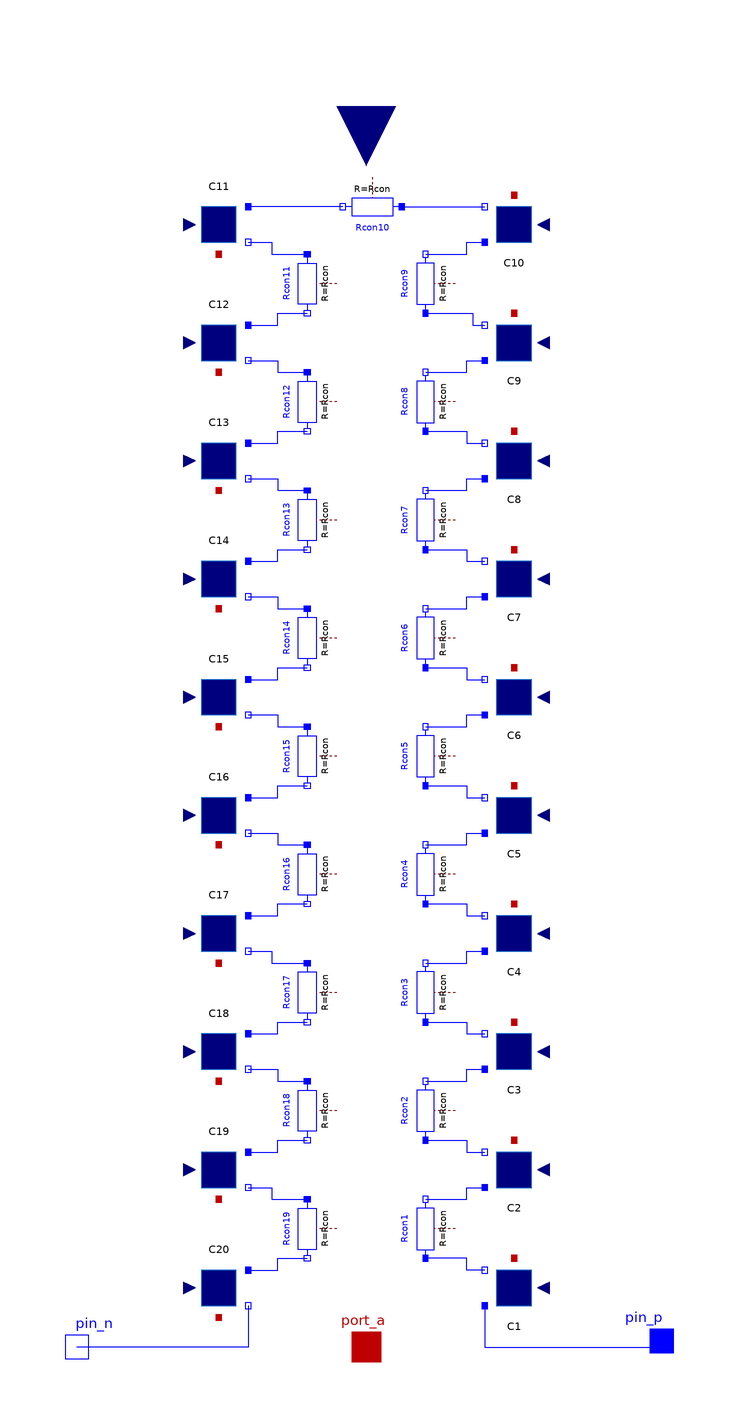

Above is the diagram view of the following Modelica model: its components placed by their Placement annotations and its connect equations drawn as lines.

model String20cells
    parameter Modelica.SIunits.Current IRef=8.89     "Reference current at reference irradiance and reference temperature";
    parameter Modelica.SIunits.Irradiance irradianceRef=1000     "Reference solar irradiance";
    parameter Modelica.SIunits.Resistance Rsh=20 "Resistance at temperature T_ref";
    parameter Modelica.SIunits.Resistance Rse=0.0055     "Resistance at temperature T_ref";
    parameter Real Rcon = 10^(-3) "Resistance between cells due to interconnecting ribbon [Ohm]";
    parameter Real m=1 "Ideality factor of diode";
    parameter Modelica.SIunits.Resistance R=2.2 "Parallel ohmic resistance";
    parameter Modelica.SIunits.Temperature TRef=298.15 "Reference temperature";
    parameter Modelica.SIunits.Voltage VRef=0.6292     "Reference voltage > 0 at TRef";
    parameter Modelica.SIunits.LinearTemperatureCoefficient alphaI=+0.00053     "Temperature coefficient of reference current at TRef";
    parameter Modelica.SIunits.LinearTemperatureCoefficient alphaV=-0.00340     "Temperature coefficient of reference voltage at TRef*";
    final parameter Integer nCells=20 "Number of cells in one string";

    SingleCell_V3 C1(
      IRef=IRef,
      irradianceRef=irradianceRef,
      Rsh=Rsh,
      Rse=Rse,
      m=m,
      R=R,
      TRef=TRef,
      VRef=VRef,
      alphaI=alphaI,
      alphaV=alphaV)
      annotation (Placement(transformation(extent={{40,-190},{60,-170}})));

    SingleCell_V3 C2(
      IRef=IRef,
      irradianceRef=irradianceRef,
      Rsh=Rsh,
      Rse=Rse,
      m=m,
      R=R,
      TRef=TRef,
      VRef=VRef,
      alphaI=alphaI,
      alphaV=alphaV)
      annotation (Placement(transformation(extent={{40,-150},{60,-130}})));
    SingleCell_V3 C3(
      IRef=IRef,
      irradianceRef=irradianceRef,
      Rsh=Rsh,
      Rse=Rse,
      m=m,
      R=R,
      TRef=TRef,
      VRef=VRef,
      alphaI=alphaI,
      alphaV=alphaV)
      annotation (Placement(transformation(extent={{40,-110},{60,-90}})));
    SingleCell_V3 C4(
      IRef=IRef,
      irradianceRef=irradianceRef,
      Rsh=Rsh,
      Rse=Rse,
      m=m,
      R=R,
      TRef=TRef,
      VRef=VRef,
      alphaI=alphaI,
      alphaV=alphaV)
      annotation (Placement(transformation(extent={{40,-70},{60,-50}})));
    SingleCell_V3 C5(
      IRef=IRef,
      irradianceRef=irradianceRef,
      Rsh=Rsh,
      Rse=Rse,
      m=m,
      R=R,
      TRef=TRef,
      VRef=VRef,
      alphaI=alphaI,
      alphaV=alphaV)
      annotation (Placement(transformation(extent={{40,-30},{60,-10}})));
    SingleCell_V3 C6(
      IRef=IRef,
      irradianceRef=irradianceRef,
      Rsh=Rsh,
      Rse=Rse,
      m=m,
      R=R,
      TRef=TRef,
      VRef=VRef,
      alphaI=alphaI,
      alphaV=alphaV)
      annotation (Placement(transformation(extent={{40,10},{60,30}})));
    SingleCell_V3 C7(
      IRef=IRef,
      irradianceRef=irradianceRef,
      Rsh=Rsh,
      Rse=Rse,
      m=m,
      R=R,
      TRef=TRef,
      VRef=VRef,
      alphaI=alphaI,
      alphaV=alphaV)
      annotation (Placement(transformation(extent={{40,50},{60,70}})));
    SingleCell_V3 C8(
      IRef=IRef,
      irradianceRef=irradianceRef,
      Rsh=Rsh,
      Rse=Rse,
      m=m,
      R=R,
      TRef=TRef,
      VRef=VRef,
      alphaI=alphaI,
      alphaV=alphaV)
      annotation (Placement(transformation(extent={{40,90},{60,110}})));
    SingleCell_V3 C9(
      IRef=IRef,
      irradianceRef=irradianceRef,
      Rsh=Rsh,
      Rse=Rse,
      m=m,
      R=R,
      TRef=TRef,
      VRef=VRef,
      alphaI=alphaI,
      alphaV=alphaV)
      annotation (Placement(transformation(extent={{40,130},{60,150}})));
    SingleCell_V3 C10(
      IRef=IRef,
      irradianceRef=irradianceRef,
      Rsh=Rsh,
      Rse=Rse,
      m=m,
      R=R,
      TRef=TRef,
      VRef=VRef,
      alphaI=alphaI,
      alphaV=alphaV)
      annotation (Placement(transformation(extent={{40,170},{60,190}})));
    SingleCell_V3 C11(
      IRef=IRef,
      irradianceRef=irradianceRef,
      Rsh=Rsh,
      Rse=Rse,
      m=m,
      R=R,
      TRef=TRef,
      VRef=VRef,
      alphaI=alphaI,
      alphaV=alphaV)
      annotation (Placement(transformation(extent={{-40,190},{-60,170}})));
    SingleCell_V3 C12(
      IRef=IRef,
      irradianceRef=irradianceRef,
      Rsh=Rsh,
      Rse=Rse,
      m=m,
      R=R,
      TRef=TRef,
      VRef=VRef,
      alphaI=alphaI,
      alphaV=alphaV)
      annotation (Placement(transformation(extent={{-40,150},{-60,130}})));
    SingleCell_V3 C13(
      IRef=IRef,
      irradianceRef=irradianceRef,
      Rsh=Rsh,
      Rse=Rse,
      m=m,
      R=R,
      TRef=TRef,
      VRef=VRef,
      alphaI=alphaI,
      alphaV=alphaV)
      annotation (Placement(transformation(extent={{-40,110},{-60,90}})));
    SingleCell_V3 C14(
      IRef=IRef,
      irradianceRef=irradianceRef,
      Rsh=Rsh,
      Rse=Rse,
      m=m,
      R=R,
      TRef=TRef,
      VRef=VRef,
      alphaI=alphaI,
      alphaV=alphaV)
      annotation (Placement(transformation(extent={{-40,70},{-60,50}})));
    SingleCell_V3 C15(
      IRef=IRef,
      irradianceRef=irradianceRef,
      Rsh=Rsh,
      Rse=Rse,
      m=m,
      R=R,
      TRef=TRef,
      VRef=VRef,
      alphaI=alphaI,
      alphaV=alphaV)
      annotation (Placement(transformation(extent={{-40,30},{-60,10}})));
    SingleCell_V3 C16(
      IRef=IRef,
      irradianceRef=irradianceRef,
      Rsh=Rsh,
      Rse=Rse,
      m=m,
      R=R,
      TRef=TRef,
      VRef=VRef,
      alphaI=alphaI,
      alphaV=alphaV)
      annotation (Placement(transformation(extent={{-40,-10},{-60,-30}})));
    SingleCell_V3 C17(
      IRef=IRef,
      irradianceRef=irradianceRef,
      Rsh=Rsh,
      Rse=Rse,
      m=m,
      R=R,
      TRef=TRef,
      VRef=VRef,
      alphaI=alphaI,
      alphaV=alphaV)
      annotation (Placement(transformation(extent={{-40,-50},{-60,-70}})));
    SingleCell_V3 C18(
      IRef=IRef,
      irradianceRef=irradianceRef,
      Rsh=Rsh,
      Rse=Rse,
      m=m,
      R=R,
      TRef=TRef,
      VRef=VRef,
      alphaI=alphaI,
      alphaV=alphaV)
      annotation (Placement(transformation(extent={{-40,-90},{-60,-110}})));
    SingleCell_V3 C19(
      IRef=IRef,
      irradianceRef=irradianceRef,
      Rsh=Rsh,
      Rse=Rse,
      m=m,
      R=R,
      TRef=TRef,
      VRef=VRef,
      alphaI=alphaI,
      alphaV=alphaV)
      annotation (Placement(transformation(extent={{-40,-130},{-60,-150}})));
    SingleCell_V3 C20(
      IRef=IRef,
      irradianceRef=irradianceRef,
      Rsh=Rsh,
      Rse=Rse,
      m=m,
      R=R,
      TRef=TRef,
      VRef=VRef,
      alphaI=alphaI,
      alphaV=alphaV)
      annotation (Placement(transformation(extent={{-40,-170},{-60,-190}})));
    Modelica.Electrical.Analog.Basic.Resistor Rcon1(R=Rcon) annotation (Placement(
          transformation(
          extent={{-10,-10},{10,10}},
          rotation=90,
          origin={20,-160})));
    Modelica.Electrical.Analog.Basic.Resistor Rcon2(R=Rcon) annotation (Placement(
          transformation(
          extent={{-10,-10},{10,10}},
          rotation=90,
          origin={20,-120})));
    Modelica.Electrical.Analog.Basic.Resistor Rcon3(R=Rcon) annotation (Placement(
          transformation(
          extent={{-10,-10},{10,10}},
          rotation=90,
          origin={20,-80})));
    Modelica.Electrical.Analog.Basic.Resistor Rcon4(R=Rcon) annotation (Placement(
          transformation(
          extent={{-10,-10},{10,10}},
          rotation=90,
          origin={20,-40})));
    Modelica.Electrical.Analog.Basic.Resistor Rcon5(R=Rcon) annotation (Placement(
          transformation(
          extent={{-10,-10},{10,10}},
          rotation=90,
          origin={20,0})));
    Modelica.Electrical.Analog.Basic.Resistor Rcon6(R=Rcon) annotation (Placement(
          transformation(
          extent={{-10,-10},{10,10}},
          rotation=90,
          origin={20,40})));
    Modelica.Electrical.Analog.Basic.Resistor Rcon7(R=Rcon) annotation (Placement(
          transformation(
          extent={{-10,-10},{10,10}},
          rotation=90,
          origin={20,80})));
    Modelica.Electrical.Analog.Basic.Resistor Rcon8(R=Rcon) annotation (Placement(
          transformation(
          extent={{-10,-10},{10,10}},
          rotation=90,
          origin={20,120})));
    Modelica.Electrical.Analog.Basic.Resistor Rcon9(R=Rcon) annotation (Placement(
          transformation(
          extent={{-10,-10},{10,10}},
          rotation=90,
          origin={20,160})));
    Modelica.Electrical.Analog.Interfaces.PositivePin pin_p
      annotation (Placement(transformation(extent={{90,-208},{110,-188}})));
    Modelica.Electrical.Analog.Interfaces.NegativePin pin_n
      annotation (Placement(transformation(extent={{-108,-210},{-88,-190}})));
    Modelica.Electrical.Analog.Basic.Resistor Rcon10(
                                                    R=Rcon) annotation (Placement(
          transformation(
          extent={{-10,-10},{10,10}},
          rotation=180,
          origin={2,186})));
    Modelica.Electrical.Analog.Basic.Resistor Rcon11(
                                                    R=Rcon) annotation (Placement(
          transformation(
          extent={{-10,10},{10,-10}},
          rotation=270,
          origin={-20,160})));
    Modelica.Electrical.Analog.Basic.Resistor Rcon12(
                                                    R=Rcon) annotation (Placement(
          transformation(
          extent={{-10,10},{10,-10}},
          rotation=270,
          origin={-20,120})));
    Modelica.Electrical.Analog.Basic.Resistor Rcon13(
                                                    R=Rcon) annotation (Placement(
          transformation(
          extent={{-10,10},{10,-10}},
          rotation=270,
          origin={-20,80})));
    Modelica.Electrical.Analog.Basic.Resistor Rcon14(
                                                    R=Rcon) annotation (Placement(
          transformation(
          extent={{-10,10},{10,-10}},
          rotation=270,
          origin={-20,40})));
    Modelica.Electrical.Analog.Basic.Resistor Rcon15(
                                                    R=Rcon) annotation (Placement(
          transformation(
          extent={{-10,10},{10,-10}},
          rotation=270,
          origin={-20,0})));
    Modelica.Electrical.Analog.Basic.Resistor Rcon16(
                                                    R=Rcon) annotation (Placement(
          transformation(
          extent={{-10,10},{10,-10}},
          rotation=270,
          origin={-20,-40})));
    Modelica.Electrical.Analog.Basic.Resistor Rcon17(
                                                    R=Rcon) annotation (Placement(
          transformation(
          extent={{-10,10},{10,-10}},
          rotation=270,
          origin={-20,-80})));
    Modelica.Electrical.Analog.Basic.Resistor Rcon18(
                                                    R=Rcon) annotation (Placement(
          transformation(
          extent={{-10,10},{10,-10}},
          rotation=270,
          origin={-20,-120})));
    Modelica.Electrical.Analog.Basic.Resistor Rcon19(
                                                    R=Rcon) annotation (Placement(
          transformation(
          extent={{-10,10},{10,-10}},
          rotation=270,
          origin={-20,-160})));
    Modelica.Blocks.Interfaces.RealInput u[nCells]   annotation (Placement(transformation(
          extent={{20,-20},{-20,20}},
          rotation=90,
          origin={0,220})));
    Modelica.Thermal.HeatTransfer.Interfaces.HeatPort_a port_a[nCells]
      annotation (Placement(transformation(extent={{-10,-210},{10,-190}})));
  equation
    connect(C1.pin_n, Rcon1.p) annotation (Line(points={{40,-174},{34,-174},{34,-170},
            {20,-170}}, color={0,0,255}));
    connect(Rcon1.n, C2.pin_p) annotation (Line(points={{20,-150},{34,-150},{34,-146},
            {40,-146}}, color={0,0,255}));
    connect(Rcon2.p, C2.pin_n) annotation (Line(points={{20,-130},{34,-130},{34,-134},
            {40,-134}}, color={0,0,255}));
    connect(Rcon2.n, C3.pin_p) annotation (Line(points={{20,-110},{34,-110},{34,-106},
            {40,-106}}, color={0,0,255}));
    connect(Rcon3.p, C3.pin_n) annotation (Line(points={{20,-90},{34,-90},{34,-94},
            {40,-94}},  color={0,0,255}));
    connect(Rcon3.n, C4.pin_p) annotation (Line(points={{20,-70},{34,-70},{34,-66},
            {40,-66}}, color={0,0,255}));
    connect(Rcon4.p, C4.pin_n) annotation (Line(points={{20,-50},{34,-50},{34,-54},
            {40,-54}}, color={0,0,255}));
    connect(Rcon4.n, C5.pin_p) annotation (Line(points={{20,-30},{34,-30},{34,-26},
            {40,-26}}, color={0,0,255}));
    connect(Rcon5.p, C5.pin_n) annotation (Line(points={{20,-10},{34,-10},{34,-14},
            {40,-14}}, color={0,0,255}));
    connect(Rcon5.n, C6.pin_p) annotation (Line(points={{20,10},{34,10},{34,14},{40,14}},
                                                             color={0,0,255}));
    connect(Rcon6.p, C6.pin_n) annotation (Line(points={{20,30},{34,30},{34,26},{40,
            26}}, color={0,0,255}));
    connect(Rcon6.n, C7.pin_p) annotation (Line(points={{20,50},{34,50},{34,54},{40,
            54}}, color={0,0,255}));
    connect(Rcon7.p, C7.pin_n) annotation (Line(points={{20,70},{34,70},{34,66},{40,
            66}}, color={0,0,255}));
    connect(Rcon7.n, C8.pin_p) annotation (Line(points={{20,90},{34,90},{34,94},{40,
            94}}, color={0,0,255}));
    connect(Rcon8.p, C8.pin_n) annotation (Line(points={{20,110},{34,110},{34,106},
            {40,106}},color={0,0,255}));
    connect(Rcon8.n, C9.pin_p) annotation (Line(points={{20,130},{34,130},{34,134},
            {40,134}}, color={0,0,255}));
    connect(Rcon9.n, C10.pin_p) annotation (Line(points={{20,170},{34,170},{34,174},
            {40,174}}, color={0,0,255}));
    connect(Rcon9.p, C9.pin_n) annotation (Line(points={{20,150},{36,150},{36,146},
            {40,146}}, color={0,0,255}));
    connect(C1.pin_p, pin_p) annotation (Line(points={{40,-186},{40,-186},{40,-200},
            {100,-200},{100,-198}}, color={0,0,255}));
    connect(C20.pin_n, pin_n) annotation (Line(points={{-40,-186},{-40,-186},{-40,
            -200},{-98,-200}}, color={0,0,255}));
    connect(Rcon10.p, C10.pin_n) annotation (Line(points={{12,186},{28,186},{40,186}}, color={0,0,255}));
    connect(Rcon10.n, C11.pin_p) annotation (Line(points={{-8,186},{-24,186},{-40,186}}, color={0,0,255}));
    connect(C11.pin_n, Rcon11.p) annotation (Line(points={{-40,174},{-32,174},{-32,
            170},{-20,170}}, color={0,0,255}));
    connect(C12.pin_p, Rcon11.n) annotation (Line(points={{-40,146},{-30,146},{-30,
            150},{-20,150}}, color={0,0,255}));
    connect(C12.pin_n, Rcon12.p) annotation (Line(points={{-40,134},{-30,134},{-30,
            130},{-20,130}}, color={0,0,255}));
    connect(C13.pin_p, Rcon12.n) annotation (Line(points={{-40,106},{-30,106},{-30,
            110},{-20,110}}, color={0,0,255}));
    connect(C13.pin_n, Rcon13.p) annotation (Line(points={{-40,94},{-30,94},{-30,90},
            {-20,90}}, color={0,0,255}));
    connect(C14.pin_p, Rcon13.n) annotation (Line(points={{-40,66},{-30,66},{-30,70},
            {-20,70}}, color={0,0,255}));
    connect(C14.pin_n, Rcon14.p) annotation (Line(points={{-40,54},{-30,54},{-30,50},
            {-20,50}}, color={0,0,255}));
    connect(C15.pin_p, Rcon14.n) annotation (Line(points={{-40,26},{-30,26},{-30,30},
            {-20,30}}, color={0,0,255}));
    connect(C15.pin_n, Rcon15.p) annotation (Line(points={{-40,14},{-30,14},{-30,10},
            {-20,10}}, color={0,0,255}));
    connect(C16.pin_p, Rcon15.n) annotation (Line(points={{-40,-14},{-30,-14},{-30,
            -10},{-20,-10}}, color={0,0,255}));
    connect(C16.pin_n, Rcon16.p) annotation (Line(points={{-40,-26},{-30,-26},{-30,
            -30},{-20,-30}}, color={0,0,255}));
    connect(C17.pin_p, Rcon16.n) annotation (Line(points={{-40,-54},{-30,-54},{-30,
            -50},{-20,-50}}, color={0,0,255}));
    connect(C17.pin_n, Rcon17.p) annotation (Line(points={{-40,-66},{-32,-66},{-32,
            -70},{-20,-70}}, color={0,0,255}));
    connect(C18.pin_p, Rcon17.n) annotation (Line(points={{-40,-94},{-30,-94},{-30,
            -90},{-20,-90}}, color={0,0,255}));
    connect(C18.pin_n, Rcon18.p) annotation (Line(points={{-40,-106},{-30,-106},{-30,
            -110},{-20,-110}}, color={0,0,255}));
    connect(C19.pin_p, Rcon18.n) annotation (Line(points={{-40,-134},{-30,-134},{-30,
            -130},{-20,-130}}, color={0,0,255}));
    connect(C19.pin_n, Rcon19.p) annotation (Line(points={{-40,-146},{-32,-146},{-32,
            -150},{-20,-150}}, color={0,0,255}));
    connect(C20.pin_p, Rcon19.n) annotation (Line(points={{-40,-174},{-30,-174},{-30,
            -170},{-20,-170}}, color={0,0,255}));

    connect(u[1], C1.u);
    connect(u[2], C2.u);
    connect(u[3], C3.u);
    connect(u[4], C4.u);
    connect(u[5], C5.u);
    connect(u[6], C6.u);
    connect(u[7], C7.u);
    connect(u[8], C8.u);
    connect(u[9], C9.u);
    connect(u[10], C10.u);
    connect(u[11], C11.u);
    connect(u[12], C12.u);
    connect(u[13], C13.u);
    connect(u[14], C14.u);
    connect(u[15], C15.u);
    connect(u[16], C16.u);
    connect(u[17], C17.u);
    connect(u[18], C18.u);
    connect(u[19], C19.u);
    connect(u[20], C20.u);

    connect(port_a[1], C1.port_a);
    connect(port_a[2], C2.port_a);
    connect(port_a[3], C3.port_a);
    connect(port_a[4], C4.port_a);
    connect(port_a[5], C5.port_a);
    connect(port_a[6], C6.port_a);
    connect(port_a[7], C7.port_a);
    connect(port_a[8], C8.port_a);
    connect(port_a[9], C9.port_a);
    connect(port_a[10], C10.port_a);
    connect(port_a[11], C11.port_a);
    connect(port_a[12], C12.port_a);
    connect(port_a[13], C13.port_a);
    connect(port_a[14], C14.port_a);
    connect(port_a[15], C15.port_a);
    connect(port_a[16], C16.port_a);
    connect(port_a[17], C17.port_a);
    connect(port_a[18], C18.port_a);
    connect(port_a[19], C19.port_a);
    connect(port_a[20], C20.port_a);

    annotation (Icon(coordinateSystem(preserveAspectRatio=false, extent={{-100,-200},
              {100,200}}), graphics={
          Rectangle(
            extent={{-46,-144},{-18,-174}},
            lineColor={28,108,200},
            fillColor={0,0,127},
            fillPattern=FillPattern.Solid),
          Rectangle(
            extent={{-46,-108},{-18,-138}},
            lineColor={28,108,200},
            fillColor={0,0,127},
            fillPattern=FillPattern.Solid),
          Rectangle(
            extent={{-46,-36},{-18,-66}},
            lineColor={28,108,200},
            fillColor={0,0,127},
            fillPattern=FillPattern.Solid),
          Rectangle(
            extent={{-46,-72},{-18,-102}},
            lineColor={28,108,200},
            fillColor={0,0,127},
            fillPattern=FillPattern.Solid),
          Rectangle(
            extent={{20,-144},{48,-174}},
            lineColor={28,108,200},
            fillColor={0,0,127},
            fillPattern=FillPattern.Solid),
          Rectangle(
            extent={{20,-108},{48,-138}},
            lineColor={28,108,200},
            fillColor={0,0,127},
            fillPattern=FillPattern.Solid),
          Rectangle(
            extent={{20,-36},{48,-66}},
            lineColor={28,108,200},
            fillColor={0,0,127},
            fillPattern=FillPattern.Solid),
          Rectangle(
            extent={{20,-72},{48,-102}},
            lineColor={28,108,200},
            fillColor={0,0,127},
            fillPattern=FillPattern.Solid),
          Rectangle(
            extent={{-46,0},{-18,-30}},
            lineColor={28,108,200},
            fillColor={0,0,127},
            fillPattern=FillPattern.Solid),
          Rectangle(
            extent={{-46,36},{-18,6}},
            lineColor={28,108,200},
            fillColor={0,0,127},
            fillPattern=FillPattern.Solid),
          Rectangle(
            extent={{-46,108},{-18,78}},
            lineColor={28,108,200},
            fillColor={0,0,127},
            fillPattern=FillPattern.Solid),
          Rectangle(
            extent={{-46,72},{-18,42}},
            lineColor={28,108,200},
            fillColor={0,0,127},
            fillPattern=FillPattern.Solid),
          Rectangle(
            extent={{20,0},{48,-30}},
            lineColor={28,108,200},
            fillColor={0,0,127},
            fillPattern=FillPattern.Solid),
          Rectangle(
            extent={{20,36},{48,6}},
            lineColor={28,108,200},
            fillColor={0,0,127},
            fillPattern=FillPattern.Solid),
          Rectangle(
            extent={{20,108},{48,78}},
            lineColor={28,108,200},
            fillColor={0,0,127},
            fillPattern=FillPattern.Solid),
          Rectangle(
            extent={{20,72},{48,42}},
            lineColor={28,108,200},
            fillColor={0,0,127},
            fillPattern=FillPattern.Solid),
          Rectangle(
            extent={{-46,180},{-18,150}},
            lineColor={28,108,200},
            fillColor={0,0,127},
            fillPattern=FillPattern.Solid),
          Rectangle(
            extent={{-46,144},{-18,114}},
            lineColor={28,108,200},
            fillColor={0,0,127},
            fillPattern=FillPattern.Solid),
          Rectangle(
            extent={{20,180},{48,150}},
            lineColor={28,108,200},
            fillColor={0,0,127},
            fillPattern=FillPattern.Solid),
          Rectangle(
            extent={{20,144},{48,114}},
            lineColor={28,108,200},
            fillColor={0,0,127},
            fillPattern=FillPattern.Solid)}),
                            Diagram(coordinateSystem(preserveAspectRatio=false,
            extent={{-100,-200},{100,200}})));
  end String20cells;